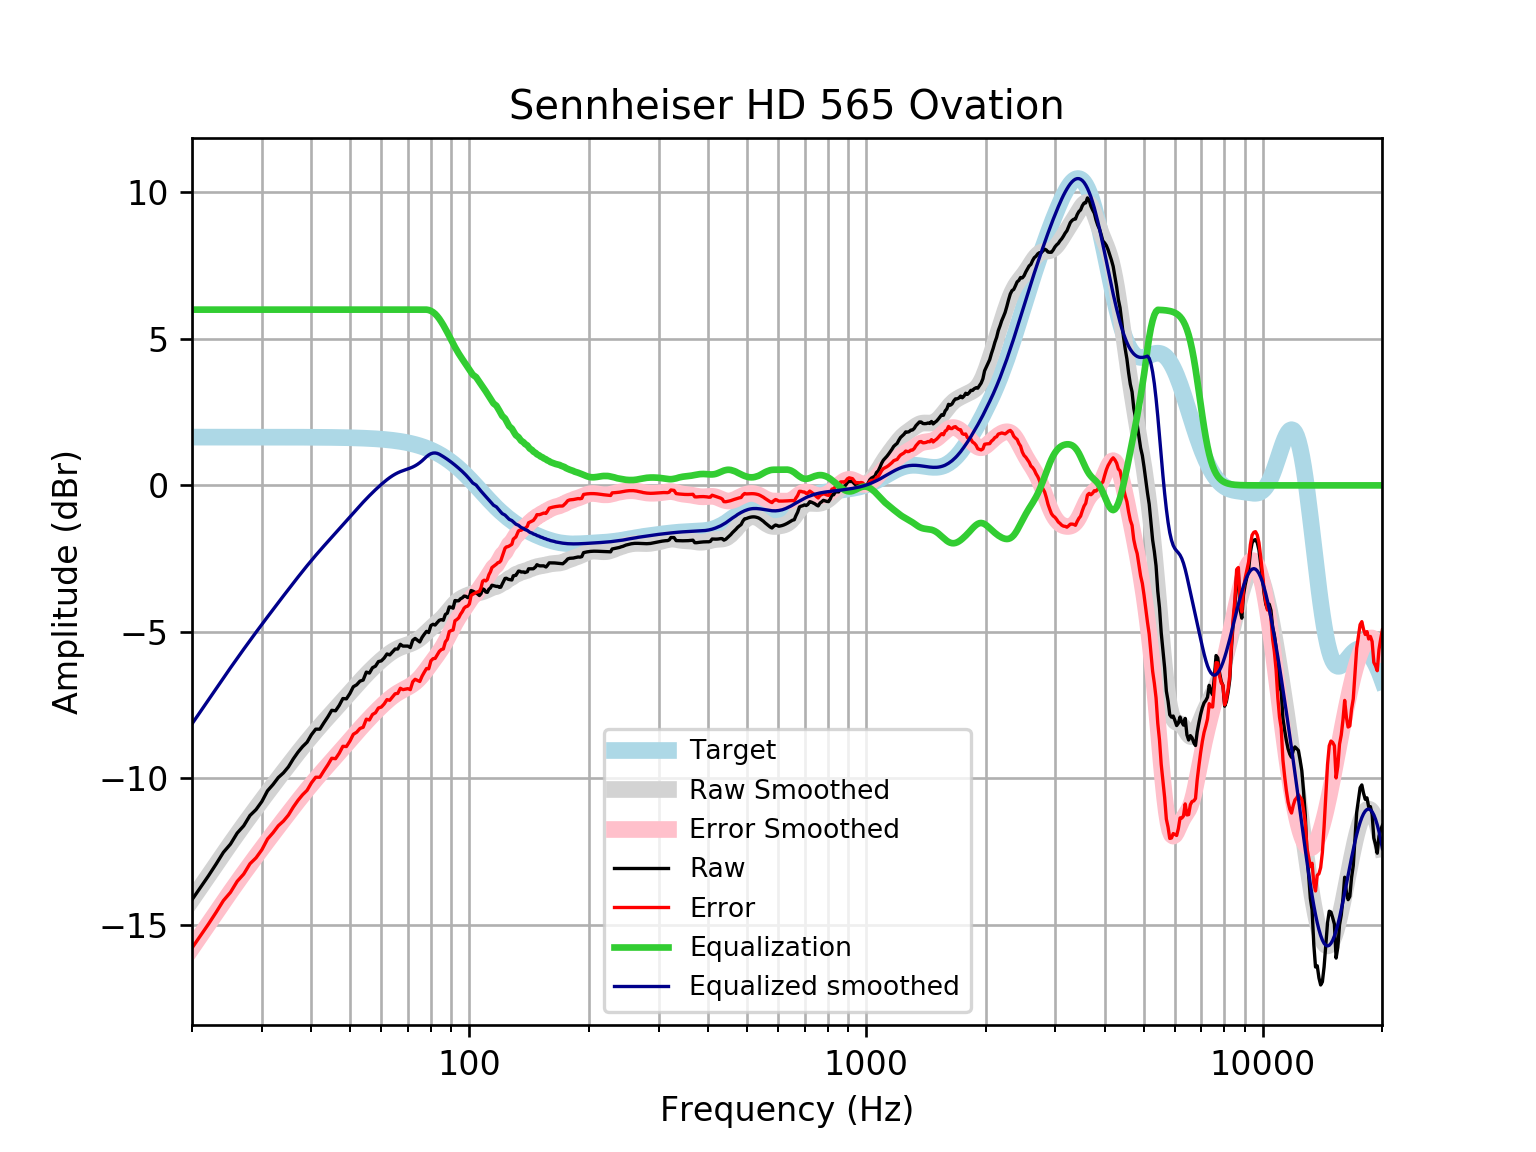

The file beside this chart, header and first rows:
frequency, raw, error, smoothed, error_smoothed, equalization, equalized_raw, equalized_smoothed, target
20, -14.15, -15.79, -14.14, -15.79, 6, -8.145, -8.141, 1.648
21, -13.73, -15.37, -13.72, -15.37, 6.0, -7.725, -7.722, 1.648
22, -13.33, -14.98, -13.32, -14.97, 6.0, -7.331, -7.322, 1.648
23, -12.93, -14.58, -12.94, -14.59, 6, -6.929, -6.939, 1.648
24, -12.53, -14.17, -12.57, -14.22, 6, -6.526, -6.575, 1.648
25, -12.25, -13.89, -12.23, -13.88, 6, -6.247, -6.23, 1.648
26, -11.87, -13.52, -11.9, -13.55, 6.0, -5.869, -5.902, 1.648
27, -11.62, -13.27, -11.59, -13.24, 6.0, -5.621, -5.591, 1.648
28, -11.27, -12.92, -11.3, -12.94, 6.0, -5.269, -5.296, 1.647
29, -11.07, -12.72, -11.01, -12.66, 6, -5.068, -5.015, 1.647
30, -10.79, -12.44, -10.75, -12.39, 6.0, -4.792, -4.746, 1.647
31, -10.43, -12.07, -10.49, -12.14, 6, -4.426, -4.488, 1.647
32, -10.21, -11.86, -10.24, -11.89, 6, -4.213, -4.241, 1.647
33, -9.974, -11.62, -10, -11.65, 6.0, -3.974, -4.002, 1.647
34, -9.814, -11.46, -9.772, -11.42, 6, -3.814, -3.772, 1.646
35, -9.608, -11.25, -9.55, -11.2, 6, -3.608, -3.55, 1.646
36, -9.337, -10.98, -9.336, -10.98, 6, -3.337, -3.336, 1.645
37, -9.107, -10.75, -9.129, -10.77, 6.0, -3.107, -3.129, 1.645
38, -8.916, -10.56, -8.931, -10.58, 6, -2.916, -2.931, 1.644
39, -8.767, -10.41, -8.742, -10.39, 6.0, -2.767, -2.742, 1.644
40, -8.511, -10.15, -8.562, -10.2, 6, -2.511, -2.562, 1.643
41, -8.322, -9.964, -8.39, -10.03, 6, -2.322, -2.39, 1.642
42, -8.322, -9.963, -8.226, -9.867, 6, -2.322, -2.226, 1.641
43, -8.103, -9.743, -8.069, -9.708, 6.0, -2.103, -2.069, 1.64
44, -7.901, -9.54, -7.917, -9.556, 6.0, -1.901, -1.917, 1.639
45, -7.679, -9.316, -7.77, -9.407, 6, -1.679, -1.77, 1.637
46, -7.695, -9.33, -7.626, -9.262, 6.0, -1.695, -1.626, 1.635
47, -7.51, -9.143, -7.485, -9.119, 6.0, -1.51, -1.485, 1.633
48, -7.276, -8.908, -7.346, -8.977, 6.0, -1.276, -1.346, 1.631
49, -7.286, -8.915, -7.209, -8.838, 6, -1.286, -1.209, 1.629
50, -7.105, -8.732, -7.075, -8.701, 6, -1.105, -1.075, 1.626
51, -6.874, -8.497, -6.943, -8.566, 6, -0.874, -0.9432, 1.623
52, -6.808, -8.428, -6.815, -8.435, 6, -0.8077, -0.8154, 1.62
53, -6.683, -8.299, -6.692, -8.308, 6, -0.6834, -0.6919, 1.616
54, -6.645, -8.257, -6.573, -8.185, 6.0, -0.6453, -0.5731, 1.612
55, -6.374, -7.981, -6.459, -8.066, 6.0, -0.3736, -0.4592, 1.607
56, -6.407, -8.009, -6.35, -7.953, 6, -0.407, -0.3504, 1.602
57, -6.225, -7.821, -6.247, -7.843, 6, -0.2246, -0.2467, 1.596
58, -6.171, -7.761, -6.148, -7.738, 6.0, -0.1711, -0.148, 1.59
59, -6.015, -7.599, -6.054, -7.638, 6, -0.01539, -0.05419, 1.583
60, -5.991, -7.567, -5.965, -7.541, 6, 0.008807, 0.03454, 1.576
61, -5.894, -7.461, -5.882, -7.45, 6, 0.1064, 0.1179, 1.568
62, -5.755, -7.313, -5.805, -7.364, 6, 0.2454, 0.1952, 1.559
63, -5.788, -7.337, -5.734, -7.283, 6, 0.2122, 0.2657, 1.549
64, -5.687, -7.226, -5.671, -7.21, 6.0, 0.3128, 0.3286, 1.538
65, -5.587, -7.114, -5.617, -7.144, 6.0, 0.4134, 0.3834, 1.527
66, -5.587, -7.101, -5.57, -7.084, 6, 0.4134, 0.4301, 1.514
67, -5.426, -6.927, -5.531, -7.032, 6, 0.5743, 0.4694, 1.501
68, -5.486, -6.972, -5.497, -6.983, 6, 0.514, 0.503, 1.486
69, -5.486, -6.957, -5.467, -6.938, 6, 0.514, 0.533, 1.471
70, -5.486, -6.94, -5.438, -6.892, 6, 0.514, 0.562, 1.454
71, -5.537, -6.972, -5.407, -6.843, 6, 0.4632, 0.5928, 1.436
72, -5.289, -6.705, -5.372, -6.788, 6.0, 0.7113, 0.6278, 1.416
73, -5.225, -6.62, -5.331, -6.726, 6.0, 0.7755, 0.6692, 1.395
74, -5.285, -6.658, -5.282, -6.655, 6, 0.7151, 0.7183, 1.373
75, -5.345, -6.694, -5.225, -6.574, 6.0, 0.6548, 0.7752, 1.349
76, -5.189, -6.513, -5.161, -6.485, 6, 0.8108, 0.8392, 1.324
77, -5.079, -6.376, -5.091, -6.389, 6.0, 0.921, 0.9085, 1.297
78, -4.983, -6.252, -5.019, -6.288, 6.0, 1.017, 0.9807, 1.269
79, -5.023, -6.262, -4.947, -6.186, 5.986, 0.9629, 1.039, 1.239
... 553 more rows
